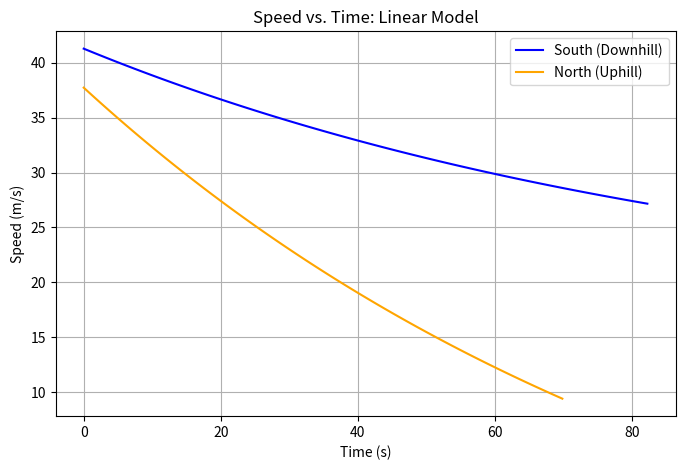

This chart was generated by the following Python code:
import numpy as np
import matplotlib.pyplot as plt
from scipy.integrate import solve_ivp

# Given Values
m = 1760 + 150 # (kg)
g = 9.81 # (m/s^2)
theta = np.deg2rad(1.03) # convert degrees to radians

# f(t) uphill and downhill = force of gravity
fg_south = m * g * np.sin(theta)
fg_north = -m * g * np.sin(theta)

# Equation
def linear_deriv(t, v, b, fg):
    return (fg - b * v) / m

# Guess for damping coefficient b
b_guess = 20 

# Initial velocities for uphill(north) and downhill(south)
v0_south = 4.127999877999999967e+01
v0_north = 3.772999954000000145e+01 

# Time spans (0 to max)
t_span_south = (0, 8.226399999999999579e+01)
t_span_north = (0, 6.985800000000000409e+01)


# Simulation solve
sol_south = solve_ivp(linear_deriv, t_span_south, [v0_south], args=(b_guess, fg_south), t_eval=np.linspace(t_span_south[0], t_span_south[1], 100))
sol_north = solve_ivp(linear_deriv, t_span_north, [v0_north], args=(b_guess, fg_north), t_eval=np.linspace(t_span_north[0], t_span_north[1], 100))

# Plot to match given graph
plt.figure(figsize=(8, 5))
plt.plot(sol_south.t, sol_south.y[0], label='South (Downhill)', color='blue')
plt.plot(sol_north.t, sol_north.y[0], label='North (Uphill)', color='orange')
plt.title('Speed vs. Time: Linear Model')
plt.xlabel('Time (s)')
plt.ylabel('Speed (m/s)')
plt.grid(True)
plt.legend()
plt.show()
